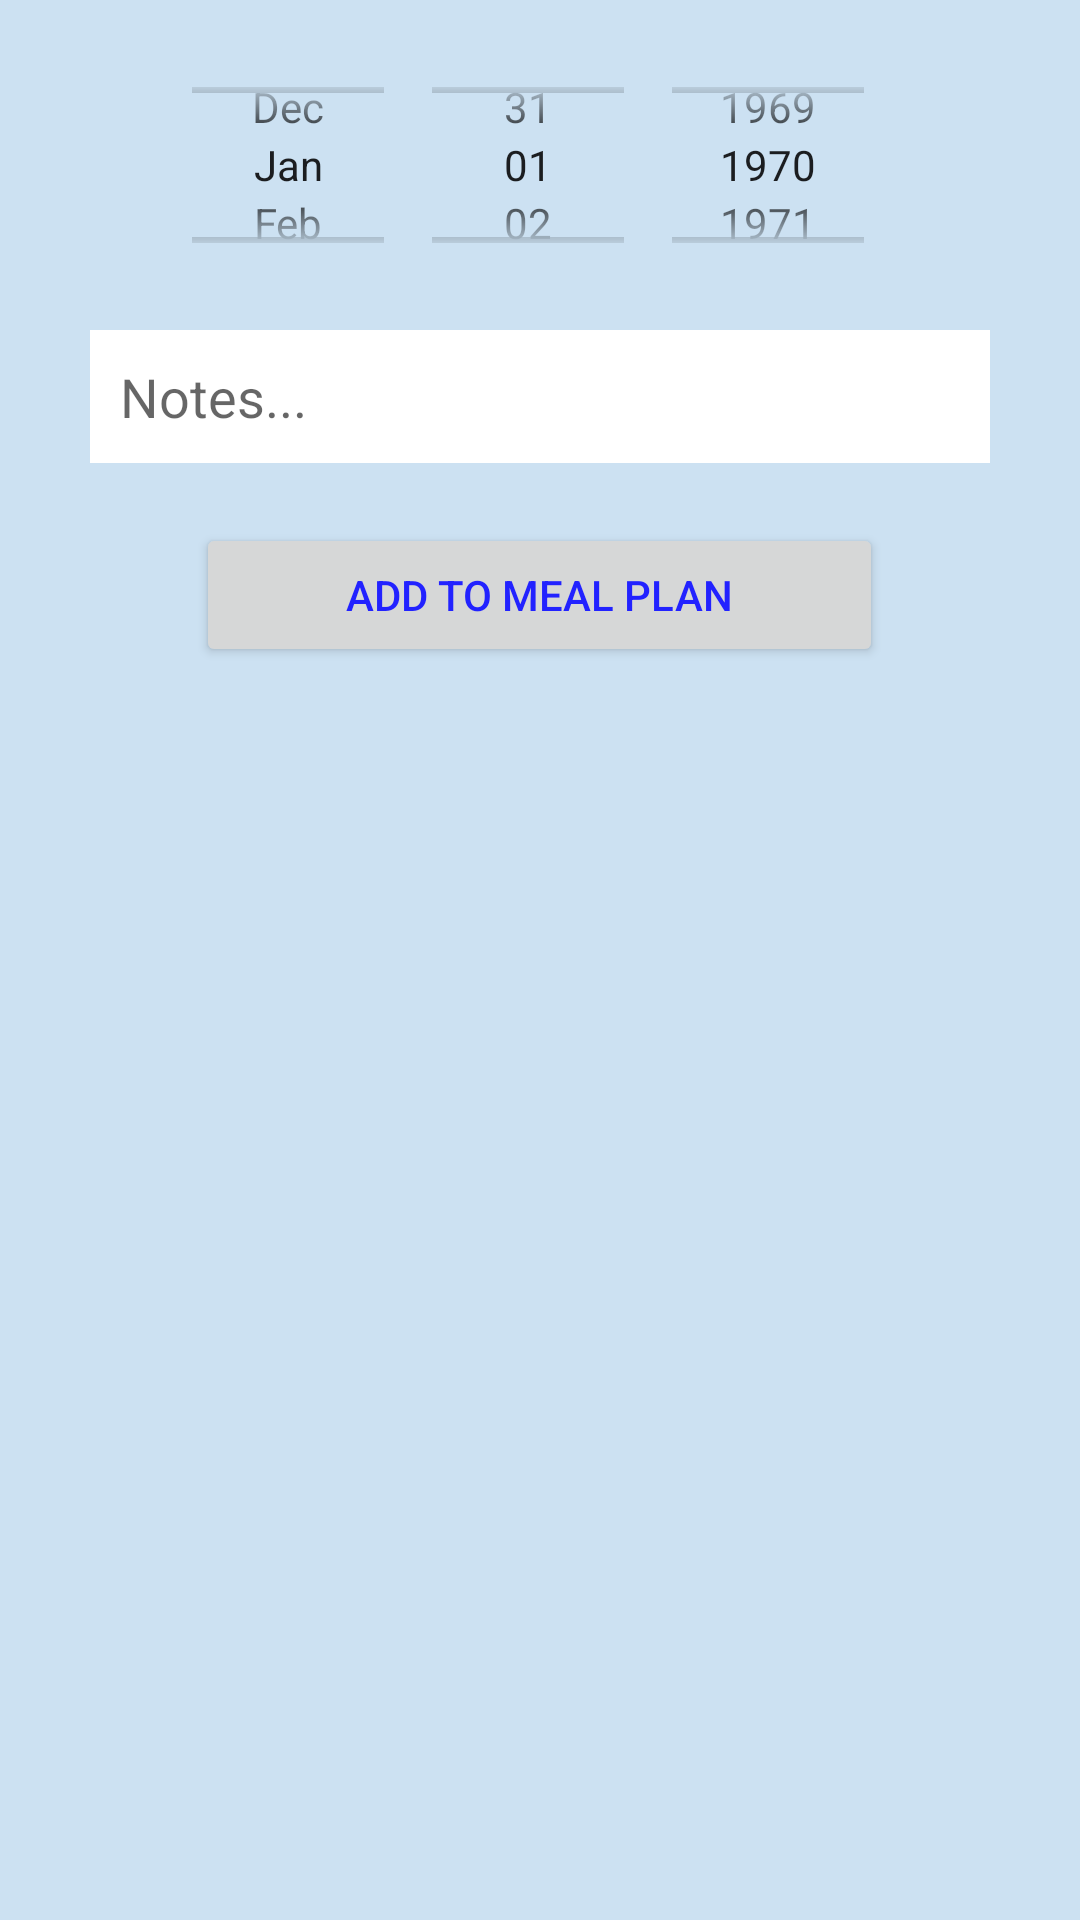

Layout XML and referenced resources for this Android screen:
<!-- AndroidManifest.xml: application theme AppTheme.NoActionBar -->
<!-- res/layout/recipe_add_meal.xml -->
<?xml version="1.0" encoding="utf-8"?>
<LinearLayout xmlns:android="http://schemas.android.com/apk/res/android"
    android:orientation="vertical" android:layout_width="match_parent"
    android:layout_height="wrap_content"
    android:background="@color/p_blue">

    <DatePicker
        android:layout_marginVertical="10dp"
        android:layout_width="match_parent"
        android:layout_height="90dp"
        android:datePickerMode="spinner"
        android:calendarViewShown="false"
        android:id="@+id/datePicker"/>

    <EditText
        android:id="@+id/notes"
        android:layout_width="match_parent"
        android:layout_height="wrap_content"
        android:hint="Notes..."
        android:background="@color/white"
        android:padding="10dp"
        android:layout_marginHorizontal="30dp"
        />

    <Button
        android:layout_width="wrap_content"
        android:layout_height="wrap_content"
        android:layout_gravity="center"
        android:paddingHorizontal="50dp"
        android:layout_marginVertical="20dp"
        android:id="@+id/add_meal_button"
        android:text="Add to meal plan"
        android:textColor="@color/colorAccent"
        />

</LinearLayout>
<!-- resources referenced by this layout -->
<resources>
  <color name="colorAccent">#2222FF</color>
  <color name="p_blue">#CCE1F2</color>
  <color name="white">#FFFFFF</color>
  <style name="AppTheme.NoActionBar" parent="Theme.AppCompat.Light.NoActionBar">
          <item name="colorPrimary">@color/colorPrimary</item>
          <item name="colorPrimaryDark">@color/colorPrimaryDark</item>
          <item name="colorAccent">@color/colorAccent</item>
      </style>
  <color name="colorPrimary">#CCAAFF</color>
  <color name="colorPrimaryDark">#5500BB</color>
</resources>
